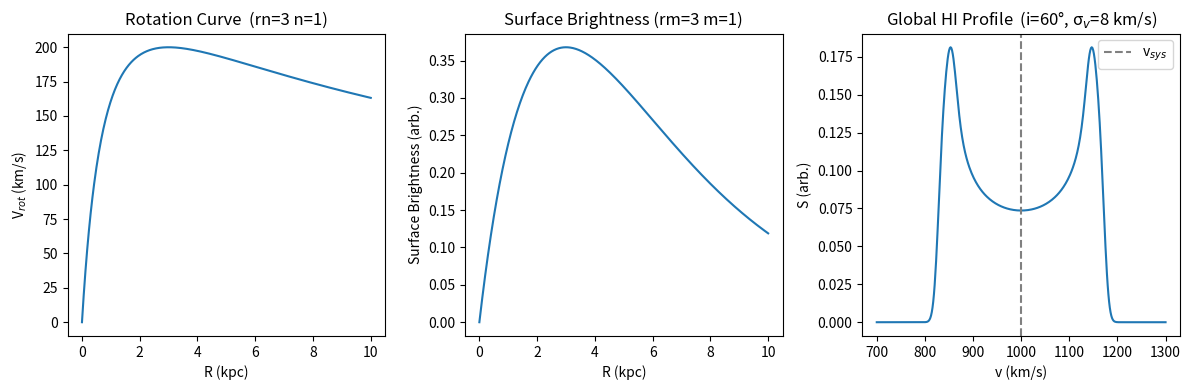

The matplotlib source for this figure:
#!/usr/bin/env python

import os
import sys
import argparse
import numpy as np
import matplotlib.pyplot as plt

my_help = """
hi_profile.py - Derive a global HI profile from radial surface brightness and rotation curve.


For a thin, inclined circular disk with inclination i and systemic velocity vsys,
the line-of-sight velocity at azimuth phi and radius R is:

    v_los(R, phi) = vsys + V(R) * sin(i) * cos(phi)

The global profile (flux per velocity channel) is:

    S(v) ~ integral [ Sigma(R) * R / sqrt( (V(R)*sin(i))^2 - (v-vsys)^2 ) ] dR

integrated over all R where |v - vsys| <= V(R)*sin(i).
"""

# CLI defaults

rmax = 10
m = 1
rm = 3
n = 1
rn = 3
inc = 60
sigma = 8

p = argparse.ArgumentParser(description=my_help, formatter_class=argparse.RawTextHelpFormatter)

p.add_argument('--rmax',  type = float, default = rmax,  help=f'Edge of disk [{rmax}]')

p.add_argument('--m',     type = int,   default = m,     help=f'Order of PLEC [{m}]')
p.add_argument('--rm',    type = float, default = rm,    help=f'Scale length of PLEC [{rm}]')

p.add_argument('--n',     type = int,   default = n,     help=f'Order of Brand RC [{n}]')
p.add_argument('--rn',    type = float, default = rn,    help=f'Scale length of Brand RC [{rn}]')

p.add_argument('--inc',   type = float, default = inc,   help=f'Inclination [{inc}]')
p.add_argument('--sigma', type = float, default = sigma, help=f'Velocity dispersion [{sigma}]')


def hi_profile(v_array, R, Sigma, Vrot, inc_deg, vsys=0.0, sigma_v=8.0):
    """
    Compute global HI profile by integrating over annuli.

    Parameters
    ----------
    v_array : array_like
        Velocities at which to evaluate profile (km/s).
    R : array_like
        Radii (kpc or arcsec, consistent with Vrot).
    Sigma : array_like
        Surface brightness at each R (arb. units).
    Vrot : array_like
        Rotation velocity at each R (km/s).
    inc_deg : float
        Inclination in degrees (0=face-on, 90=edge-on).
    vsys : float
        Systemic velocity (km/s).
    sigma_v : float
        Velocity dispersion for Gaussian line broadening (km/s).

    Returns
    -------
    S : ndarray
        Flux density profile (arb. units), same length as v_array.
    """
    inc = np.radians(inc_deg)
    v_array = np.asarray(v_array, dtype=float)
    S = np.zeros_like(v_array)

    for i in range(len(R) - 1):
        dR   = R[i+1] - R[i]
        Rm   = 0.5 * (R[i]     + R[i+1])
        Sm   = 0.5 * (Sigma[i] + Sigma[i+1])
        Vm   = 0.5 * (Vrot[i]  + Vrot[i+1])
        Vmax = Vm * np.sin(inc)          # max projected velocity for this ring

        if Vmax <= 0 or Sm <= 0:
            continue

        dv = v_array - vsys
        inside = np.abs(dv) < Vmax
        # Geometric weight: dS/dv ~ Sigma * R * dR / sqrt(Vmax^2 - dv^2)
        S[inside] += Sm * Rm * dR / np.sqrt(Vmax**2 - dv[inside]**2)

    # Convolve with Gaussian to model velocity dispersion / channel width
    if sigma_v > 0:
        dv_ch = v_array[1] - v_array[0]
        hw = int(4 * sigma_v / dv_ch)
        kx = np.arange(-hw, hw + 1) * dv_ch
        kernel = np.exp(-0.5 * (kx / sigma_v)**2)
        kernel /= kernel.sum()
        S = np.convolve(S, kernel, mode='same')

    return S

if __name__ == "__main__":

    args = p.parse_args()
    m = args.m
    rm = args.rm
    n = args.n
    rn = args.rn
    rmax = args.rmax
    
    # --- Define rotation curve and surface brightness profile ---
    R = np.linspace(0, rmax, 500)                   # kpc
    x = R/rn
    y = R/rm
    if n < 0:
        Vrot  = 200 * (1 - np.exp(-x))                    # rising-then-flat (km/s)
    else:
        Vrot = 200 * x * (1/3 + 2/3*x**n) ** (-3/2/n)     # Brand curve
    

    Sigma = y**m * np.exp(-y)

    inc_deg = args.inc    # degrees
    sigma_v = args.sigma     # km/s velocity dispersion
    vsys    = 1000.0   # km/s
    
    v_arr = np.linspace(700, 1300, 400)
    S = hi_profile(v_arr, R, Sigma, Vrot, inc_deg=inc_deg, vsys=vsys, sigma_v=sigma_v)

    # --- Plot ---
    fig, axes = plt.subplots(1, 3, figsize=(12, 4))

    axes[0].plot(R, Vrot)
    axes[0].set_xlabel("R (kpc)")
    axes[0].set_ylabel("V$_{rot}$ (km/s)")
    axes[0].set_title(f"Rotation Curve  (rn={rn} n={n})")

    axes[1].plot(R, Sigma)
    axes[1].set_xlabel("R (kpc)")
    axes[1].set_ylabel("Surface Brightness (arb.)")
    axes[1].set_title(f"Surface Brightness (rm={rm} m={m})")

    axes[2].plot(v_arr, S)
    axes[2].axvline(vsys, color='gray', linestyle='--', label='v$_{sys}$')
    axes[2].set_xlabel("v (km/s)")
    axes[2].set_ylabel("S (arb.)")
    axes[2].set_title(f"Global HI Profile  (i={inc_deg}°, σ$_v$={sigma_v} km/s)")
    axes[2].legend()

    plt.tight_layout()
    plt.savefig("hi_profile.png", dpi=150)
    plt.show()

    np.savetxt("hi_profile.tab", np.column_stack([v_arr, S]),
               header="velocity(km/s)  flux(arb)", fmt="%.4f")
